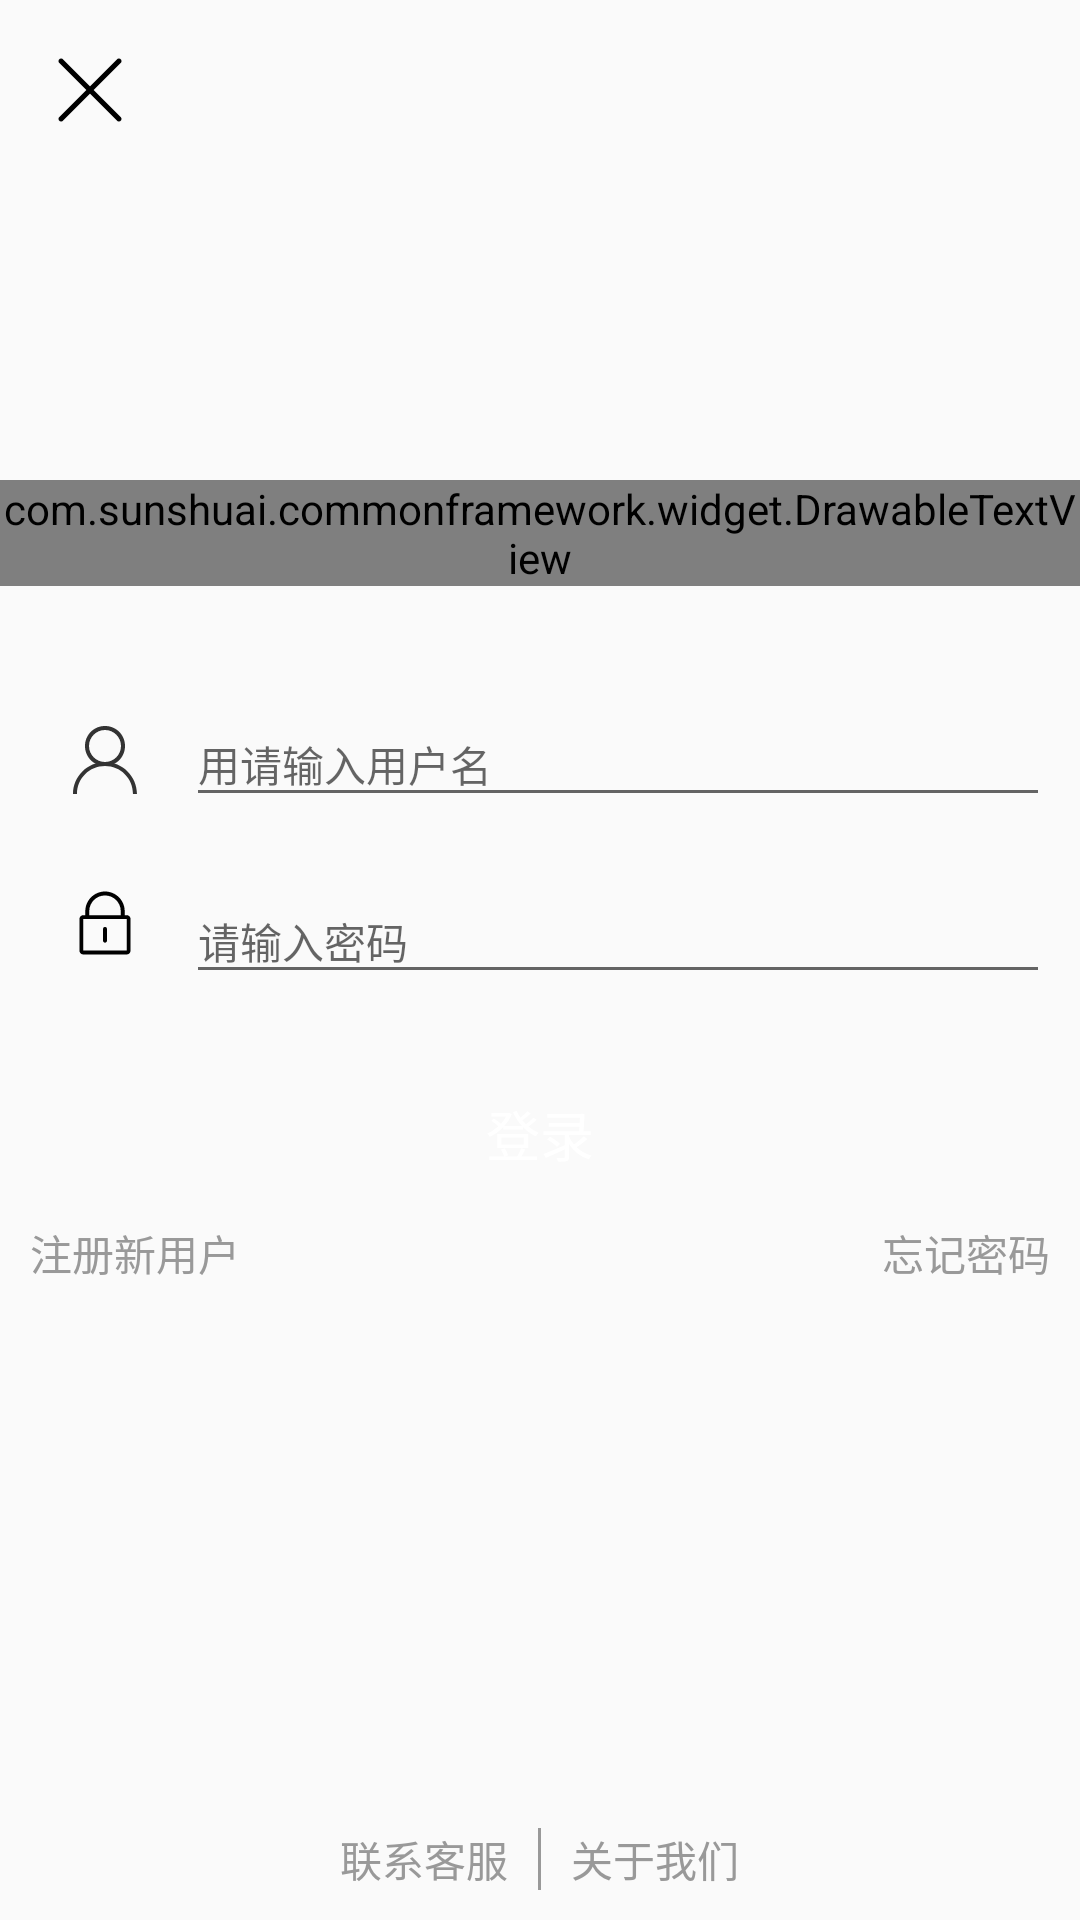

This screen was rendered from an Android layout file. Write that file and the resources it references.
<!-- AndroidManifest.xml: application theme AppTheme -->
<!-- res/layout/fragment_login.xml -->
<?xml version="1.0" encoding="utf-8"?>
<LinearLayout xmlns:android="http://schemas.android.com/apk/res/android"
    xmlns:app="http://schemas.android.com/apk/res-auto"
    xmlns:tools="http://schemas.android.com/tools"
    android:id="@+id/root"
    android:layout_width="match_parent"
    android:layout_height="match_parent"
    android:orientation="vertical"
    tools:context=".account.login.LoginFragment">

    <ImageView
        android:id="@+id/close"
        android:layout_width="60dp"
        android:layout_height="60dp"
        android:padding="16dp"
        android:src="@drawable/ic_close" />


    <com.example.commonframework.widget.DrawableTextView
        android:id="@+id/logo"
        android:layout_width="wrap_content"
        android:layout_height="wrap_content"
        android:layout_gravity="center"
        android:layout_marginTop="100dp"
        android:drawablePadding="10dp"
        android:gravity="center_vertical"
        android:text="欢迎登陆"
        android:textSize="18sp"
        android:textStyle="bold"
        app:drawableHeight="40dp"
        app:drawableWidth="120dp"
        app:leftDrawable="@drawable/google" />


    <ProgressBar
        android:id="@+id/pb_loading"
        android:layout_width="wrap_content"
        android:layout_height="wrap_content"
        android:layout_gravity="center"
        android:visibility="gone" />


    <LinearLayout
        android:id="@+id/body"
        android:layout_width="match_parent"
        android:layout_height="210dp"
        android:layout_below="@+id/logo"
        android:layout_marginTop="30dp"
        android:orientation="vertical"
        android:paddingLeft="10dp"
        android:paddingRight="10dp">

        <LinearLayout
            android:layout_width="match_parent"
            android:layout_height="55dp"
            android:focusable="true"
            android:focusableInTouchMode="true"
            android:gravity="center_vertical"
            android:orientation="horizontal"
            android:paddingLeft="13dp">

            <ImageView
                android:layout_width="wrap_content"
                android:layout_height="wrap_content"
                android:layout_marginRight="15dp"
                android:src="@drawable/ic_user" />


            <android.support.design.widget.TextInputLayout
                android:layout_width="0dp"
                android:layout_height="55dp"
                android:layout_weight="1">

                <EditText
                    android:id="@+id/edit_username"
                    android:layout_width="match_parent"
                    android:layout_height="wrap_content"
                    android:hint="用请输入用户名"
                    android:inputType="textVisiblePassword"
                    android:maxLength="20"
                    android:singleLine="true"
                    android:textSize="14sp" />
            </android.support.design.widget.TextInputLayout>


            <ImageView
                android:id="@+id/iv_clean_phone"
                android:layout_width="40dp"
                android:layout_height="fill_parent"
                android:scaleType="centerInside"
                android:src="@drawable/ic_clear"
                android:visibility="gone" />
        </LinearLayout>


        <LinearLayout
            android:layout_width="match_parent"
            android:layout_height="55dp"
            android:focusable="true"
            android:focusableInTouchMode="true"
            android:gravity="center_vertical"
            android:orientation="horizontal"
            android:paddingLeft="13dp">

            <ImageView
                android:layout_width="wrap_content"
                android:layout_height="wrap_content"
                android:layout_marginRight="15dp"
                android:src="@drawable/ic_password" />


            <android.support.design.widget.TextInputLayout
                android:layout_width="0dp"
                android:layout_height="wrap_content"
                android:layout_weight="1"
                tools:layout_editor_absoluteX="0dp"
                tools:layout_editor_absoluteY="255dp">

                <EditText
                    android:id="@+id/edit_password"
                    android:layout_width="match_parent"
                    android:layout_height="wrap_content"
                    android:hint="请输入密码"
                    android:inputType="textPassword"
                    android:maxLength="20"
                    android:singleLine="true"
                    android:textSize="14sp" />
            </android.support.design.widget.TextInputLayout>


            <ImageView
                android:id="@+id/iv_clean_password"
                android:layout_width="40dp"
                android:layout_height="fill_parent"
                android:scaleType="centerInside"
                android:src="@drawable/ic_clear"
                android:visibility="gone" />

        </LinearLayout>


        <Button
            android:id="@+id/btn_login"
            android:layout_width="match_parent"
            android:layout_height="45dp"
            android:layout_marginLeft="10dp"
            android:layout_marginRight="10dp"
            android:layout_marginTop="20dp"
            android:background="@drawable/bg_btn_login_register"
            android:text="登录"
            android:textColor="@color/white"
            android:textSize="18dp" />

        <LinearLayout
            android:layout_width="match_parent"
            android:layout_height="0dp"
            android:layout_weight="1"
            android:gravity="center_vertical">

            <TextView
                android:id="@+id/txt_regist"
                android:layout_width="wrap_content"
                android:layout_height="wrap_content"
                android:text="注册新用户"
                android:textColor="@color/grey"
                android:textSize="14sp" />

            <TextView
                android:layout_width="0dp"
                android:layout_height="wrap_content"
                android:layout_weight="1" />

            <TextView
                android:id="@+id/txt_forget_password"
                android:layout_width="wrap_content"
                android:layout_height="wrap_content"
                android:text="忘记密码"
                android:textColor="@color/grey"
                android:textSize="14sp" />
        </LinearLayout>
    </LinearLayout>

    <RelativeLayout
        android:layout_width="match_parent"
        android:layout_height="wrap_content"
        android:layout_weight="1"
        android:orientation="horizontal">

        <LinearLayout
            android:id="@+id/service"
            android:layout_width="match_parent"
            android:layout_height="wrap_content"
            android:layout_alignParentBottom="true"
            android:layout_centerHorizontal="true"
            android:gravity="center"
            android:orientation="horizontal"
            android:padding="10dp">

            <TextView
                android:layout_width="wrap_content"
                android:layout_height="wrap_content"
                android:layout_gravity="right"
                android:text="联系客服"
                android:textColor="@color/grey"
                android:textSize="14dp" />

            <View
                android:layout_width="1dp"
                android:layout_height="match_parent"
                android:layout_marginLeft="10dp"
                android:layout_marginRight="10dp"
                android:background="@color/grey" />

            <TextView
                android:layout_width="wrap_content"
                android:layout_height="wrap_content"
                android:layout_gravity="right"
                android:text="关于我们"
                android:textColor="@color/grey"
                android:textSize="14dp" />
        </LinearLayout>
    </RelativeLayout>
</LinearLayout>
<!-- resources referenced by this layout -->
<resources>
  <color name="grey">#999999</color>
  <color name="white">#ffffff</color>
  <!-- drawable ic_close (drawable) -->
  <?xml version="1.0" encoding="utf-8"?>
  <vector xmlns:android="http://schemas.android.com/apk/res/android"
      android:width="22dp"
      android:height="22dp"
      android:viewportHeight="1024"
      android:viewportWidth="1024">
  
      <path
          android:fillColor="#000000"
          android:pathData="M557.3,512 L886.7,182.6 C899.2,170.1,899.2,149.8,886.7,137.3 C880.5,131.1,872.3,127.9,864.1,127.9 C855.9,127.9,847.7,131,841.5,137.3 L512,466.7 L182.6,137.4 C176.3,131.2,168.2,128,160,128 C151.8,128,143.6,131.1,137.4,137.4 C124.9,149.9,124.9,170.2,137.4,182.7 L466.7,512 L137.4,841.4 C124.9,853.9,124.9,874.2,137.4,886.7 C143.6,892.9,151.8,896.1,160,896.1 C168.2,896.1,176.4,893,182.6,886.7 L512,557.3 L841.4,886.7 C847.6,892.9,855.8,896.1,864,896.1 C872.2,896.1,880.4,893,886.6,886.7 C899.1,874.2,899.1,853.9,886.6,841.4 L557.3,512 Z" />
  </vector>
  <!-- drawable ic_password (drawable) -->
  <?xml version="1.0" encoding="utf-8"?>
  <vector xmlns:android="http://schemas.android.com/apk/res/android"
      android:width="24dp"
      android:height="24dp"
      android:viewportHeight="1024"
      android:viewportWidth="1024">
  
      <path
          android:fillColor="#000000"
          android:pathData="M820,400 L792,400 L792,344 C792,189.4,666.6,64,512,64 S232,189.4,232,344 L232,400 L204,400 C173.1,400,148,425.1,148,456 L148,904 C148,934.9,173.1,960,204,960 L820,960 C850.9,960,876,934.9,876,904 L876,456 C876,425.1,850.9,400,820,400 Z M288,344 C288,220.5,388.5,120,512,120 S736,220.5,736,344 L736,400 L288,400 L288,344 Z M820,904 L204,904 L204,456 L820,456 L820,904 Z" />
      <path
          android:fillColor="#000000"
          android:pathData="M512,568 C496.5,568,484,580.5,484,596 L484,764 C484,779.5,496.5,792,512,792 S540,779.5,540,764 L540,596 C540,580.5,527.5,568,512,568 Z" />
  </vector>
  <!-- drawable ic_user (drawable) -->
  <?xml version="1.0" encoding="utf-8"?>
  <vector xmlns:android="http://schemas.android.com/apk/res/android"
      android:width="24dp"
      android:height="24dp"
      android:viewportHeight="1024"
      android:viewportWidth="1024">
  
      <path
          android:fillColor="#333333"
          android:pathData="M512,625.778 C352.711,625.778,227.556,500.622,227.556,341.333 S352.712,56.889,512,56.889 S796.444,182.044,796.444,341.333 S671.288,625.777,512,625.777 Z M512,568.889 C637.156,568.889,739.556,466.489,739.556,341.333 S637.156,113.777,512,113.777 S284.444,216.177,284.444,341.333 S386.844,568.889,512,568.889 Z" />
      <path
          android:fillColor="#333333"
          android:pathData="M56.8889,1024 C56.8889,773.689,261.689,568.889,512,568.889 S967.111,773.689,967.111,1024 L910.222,1024 C910.222,802.133,733.866,625.778,512,625.778 S113.778,802.134,113.778,1024 L56.8889,1024 Z" />
  </vector>
  <style name="AppTheme" parent="Theme.AppCompat.Light.NoActionBar">
          <item name="windowActionBar">false</item>
          <item name="windowNoTitle">true</item>
          <item name="colorPrimary">@color/colorPrimary</item>
          <item name="colorPrimaryDark">@color/colorPrimaryDark</item>
          <item name="colorAccent">@color/colorAccent</item>
      </style>
  <color name="colorPrimary">#4CAF50</color>
  <color name="colorPrimaryDark">#388E3C</color>
  <color name="colorAccent">#FF5252</color>
</resources>
